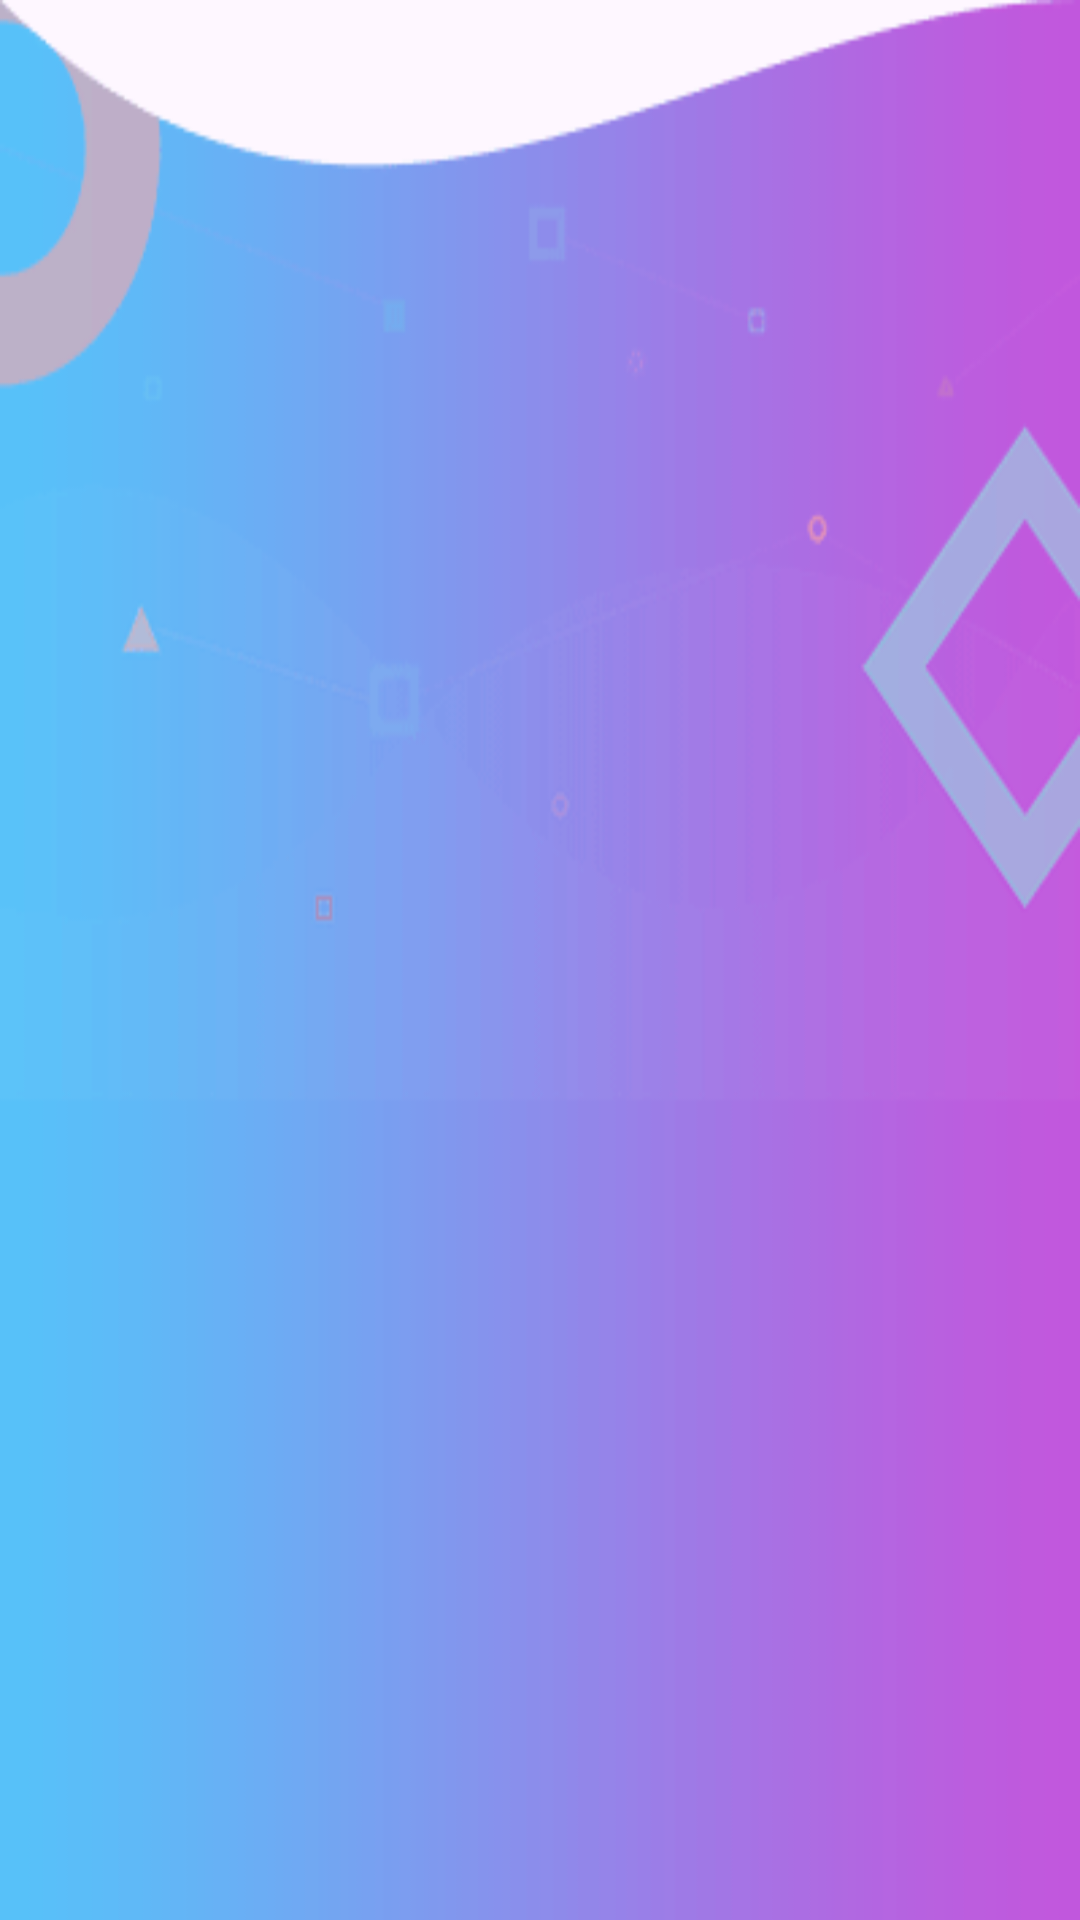

The Android layout XML behind this screen, and the referenced resources:
<!-- AndroidManifest.xml: application theme Theme.NewCw2 -->
<!-- res/layout/activity_veiw.xml -->
<?xml version="1.0" encoding="utf-8"?>
<LinearLayout xmlns:android="http://schemas.android.com/apk/res/android"
    xmlns:app="http://schemas.android.com/apk/res-auto"
    xmlns:tools="http://schemas.android.com/tools"
    android:layout_width="match_parent"
    android:layout_height="match_parent"
    android:orientation="vertical"
    android:background="@drawable/reg"
    tools:context=".veiw">

    <ListView
        xmlns:android="http://schemas.android.com/apk/res/android"
        android:id="@+id/list1"
        android:layout_width="match_parent"
        android:layout_height="wrap_content"
        android:padding="10dp"
        android:textSize="16sp"
        android:singleLine="false" />
</LinearLayout>
<!-- resources referenced by this layout -->
<resources>
  <!-- drawable reg: png bitmap (drawable, 10479 bytes) -->
  <style name="Theme.NewCw2" parent="Base.Theme.NewCw2" />
  <style name="Base.Theme.NewCw2" parent="Theme.Material3.DayNight.NoActionBar">
          
          
      </style>
</resources>
